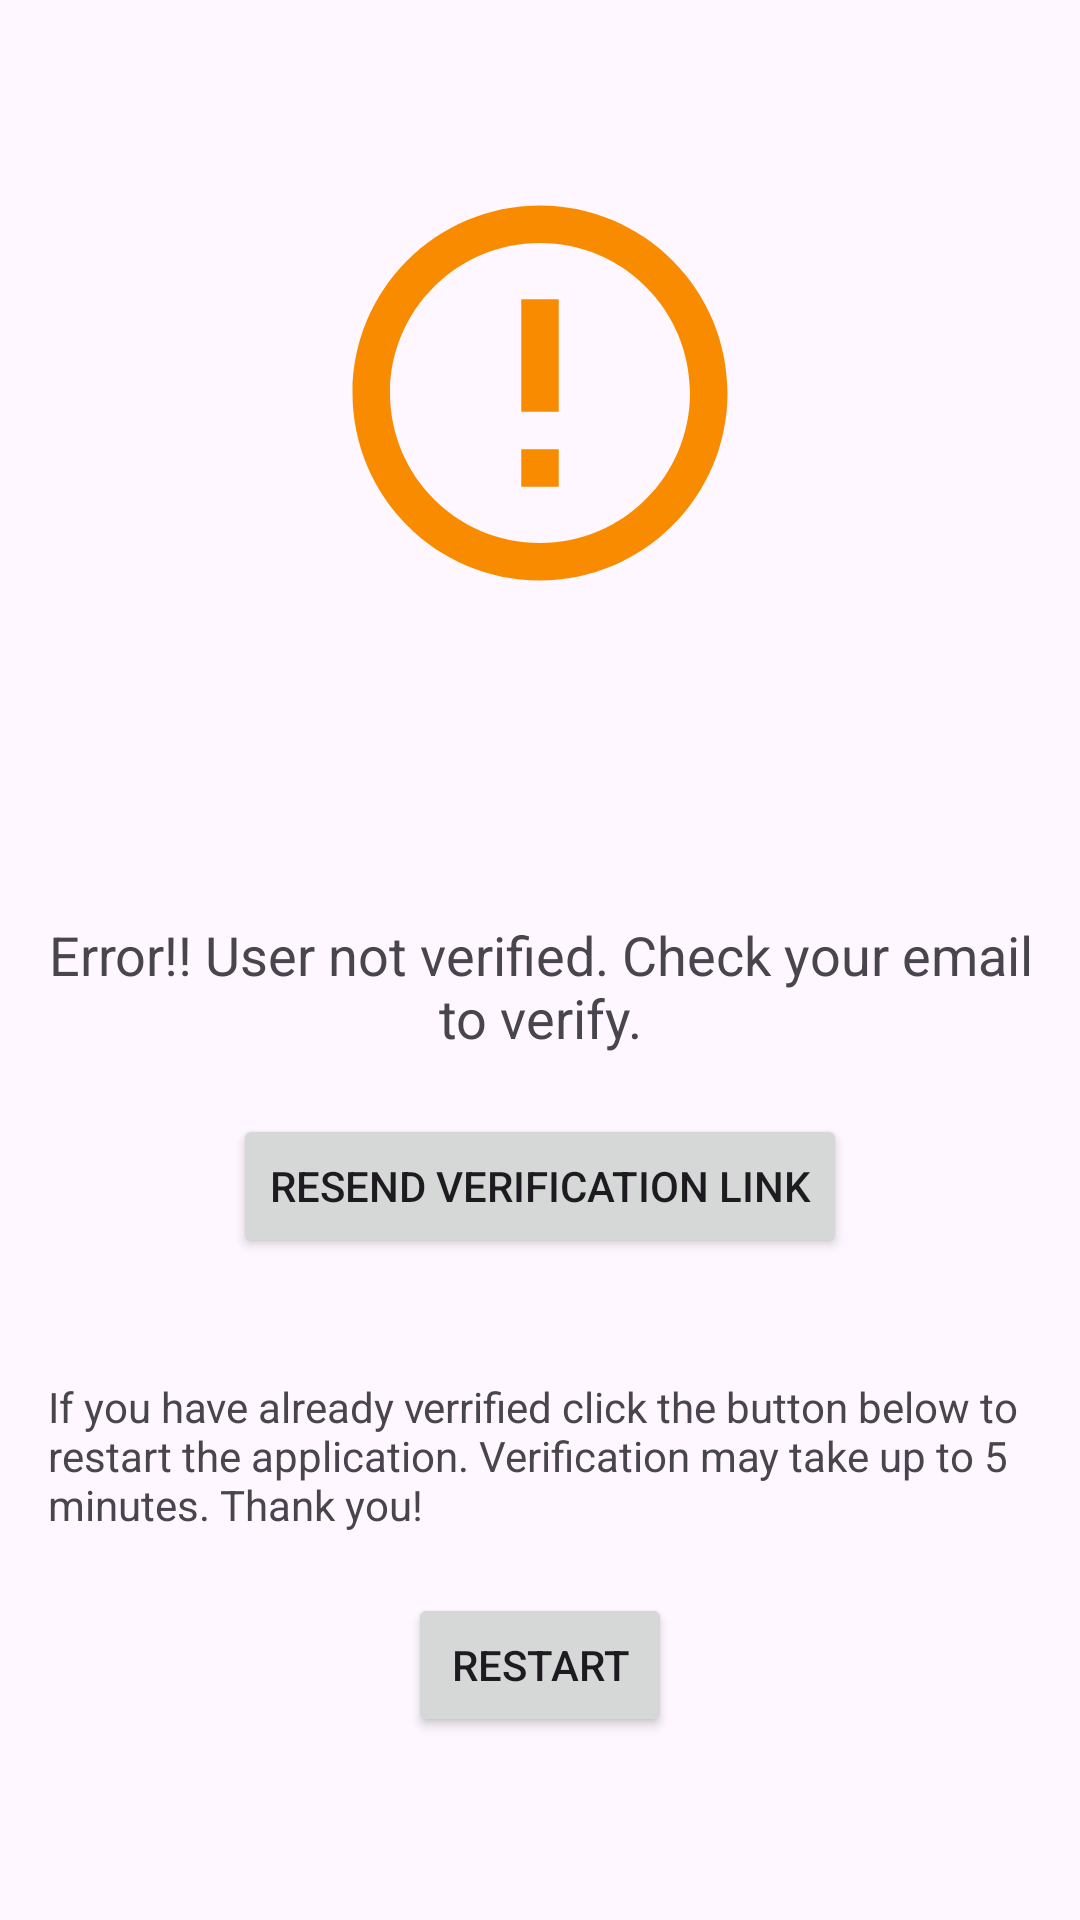

This screen was rendered from an Android layout file. Write that file and the resources it references.
<!-- AndroidManifest.xml: application theme Theme.Tripify -->
<!-- res/layout/activity_verify_email.xml -->
<?xml version="1.0" encoding="utf-8"?>
<RelativeLayout xmlns:android="http://schemas.android.com/apk/res/android"
    xmlns:app="http://schemas.android.com/apk/res-auto"
    android:layout_width="match_parent"
    android:layout_height="match_parent"
    android:padding="16dp">

    <ImageView
        android:id="@+id/imageView7"
        android:layout_width="150dp"
        android:layout_height="150dp"
        android:layout_alignParentStart="true"
        android:layout_alignParentTop="true"
        android:layout_alignParentEnd="true"
        android:layout_marginStart="0dp"
        android:layout_marginTop="40dp"
        android:layout_marginEnd="0dp"
        app:srcCompat="@drawable/baseline_error_outline_24" />

    <TextView
        android:id="@+id/text_view_status"
        android:layout_width="wrap_content"
        android:layout_height="wrap_content"
        android:layout_below="@+id/imageView7"
        android:layout_centerHorizontal="true"
        android:layout_marginTop="100dp"
        android:text="@string/verifyuser"
        android:textAlignment="center"
        android:textSize="18sp" />

    <Button
        android:id="@+id/button_resend_email"
        android:layout_width="wrap_content"
        android:layout_height="wrap_content"
        android:layout_below="@id/text_view_status"
        android:layout_centerHorizontal="true"
        android:layout_marginTop="20dp"
        android:padding="12dp"
        android:text="@string/resend_verification_link" />

    <TextView
        android:id="@+id/textView10"
        android:layout_width="wrap_content"
        android:layout_height="wrap_content"
        android:layout_below="@+id/button_resend_email"
        android:layout_marginTop="40dp"
        android:text="@string/if_you_have_already_verrified_click_the_button_below_to_restart_the_application_sometime_the_verification_process_may_take_up_to_5_minutes_thank_you" />

    <Button
        android:id="@+id/button_verified"
        android:layout_width="wrap_content"
        android:layout_height="wrap_content"
        android:layout_below="@+id/textView10"
        android:layout_centerHorizontal="true"
        android:layout_marginTop="20dp"
        android:padding="12dp"
        android:text="Restart" />
</RelativeLayout>
<!-- resources referenced by this layout -->
<resources>
  <!-- drawable baseline_error_outline_24 (drawable) -->
  <vector xmlns:android="http://schemas.android.com/apk/res/android" android:height="24dp" android:tint="#F98B00" android:viewportHeight="24" android:viewportWidth="24" android:width="24dp">
        
      <path android:fillColor="@android:color/white" android:pathData="M11,15h2v2h-2zM11,7h2v6h-2zM11.99,2C6.47,2 2,6.48 2,12s4.47,10 9.99,10C17.52,22 22,17.52 22,12S17.52,2 11.99,2zM12,20c-4.42,0 -8,-3.58 -8,-8s3.58,-8 8,-8 8,3.58 8,8 -3.58,8 -8,8z"/>
      
  </vector>
  <string name="if_you_have_already_verrified_click_the_button_below_to_restart_the_application_sometime_the_verification_process_may_take_up_to_5_minutes_thank_you" translatable="false">If you have already verrified click the button below to restart the application. Verification may take up to 5 minutes. Thank you!</string>
  <string name="resend_verification_link">Resend Verification Link</string>
  <string name="verifyuser">Error!! User not verified. Check your email to verify.</string>
  <style name="Theme.Tripify" parent="Base.Theme.Tripify" />
  <style name="Base.Theme.Tripify" parent="Theme.Material3.DayNight.NoActionBar">
          
          
      </style>
</resources>
